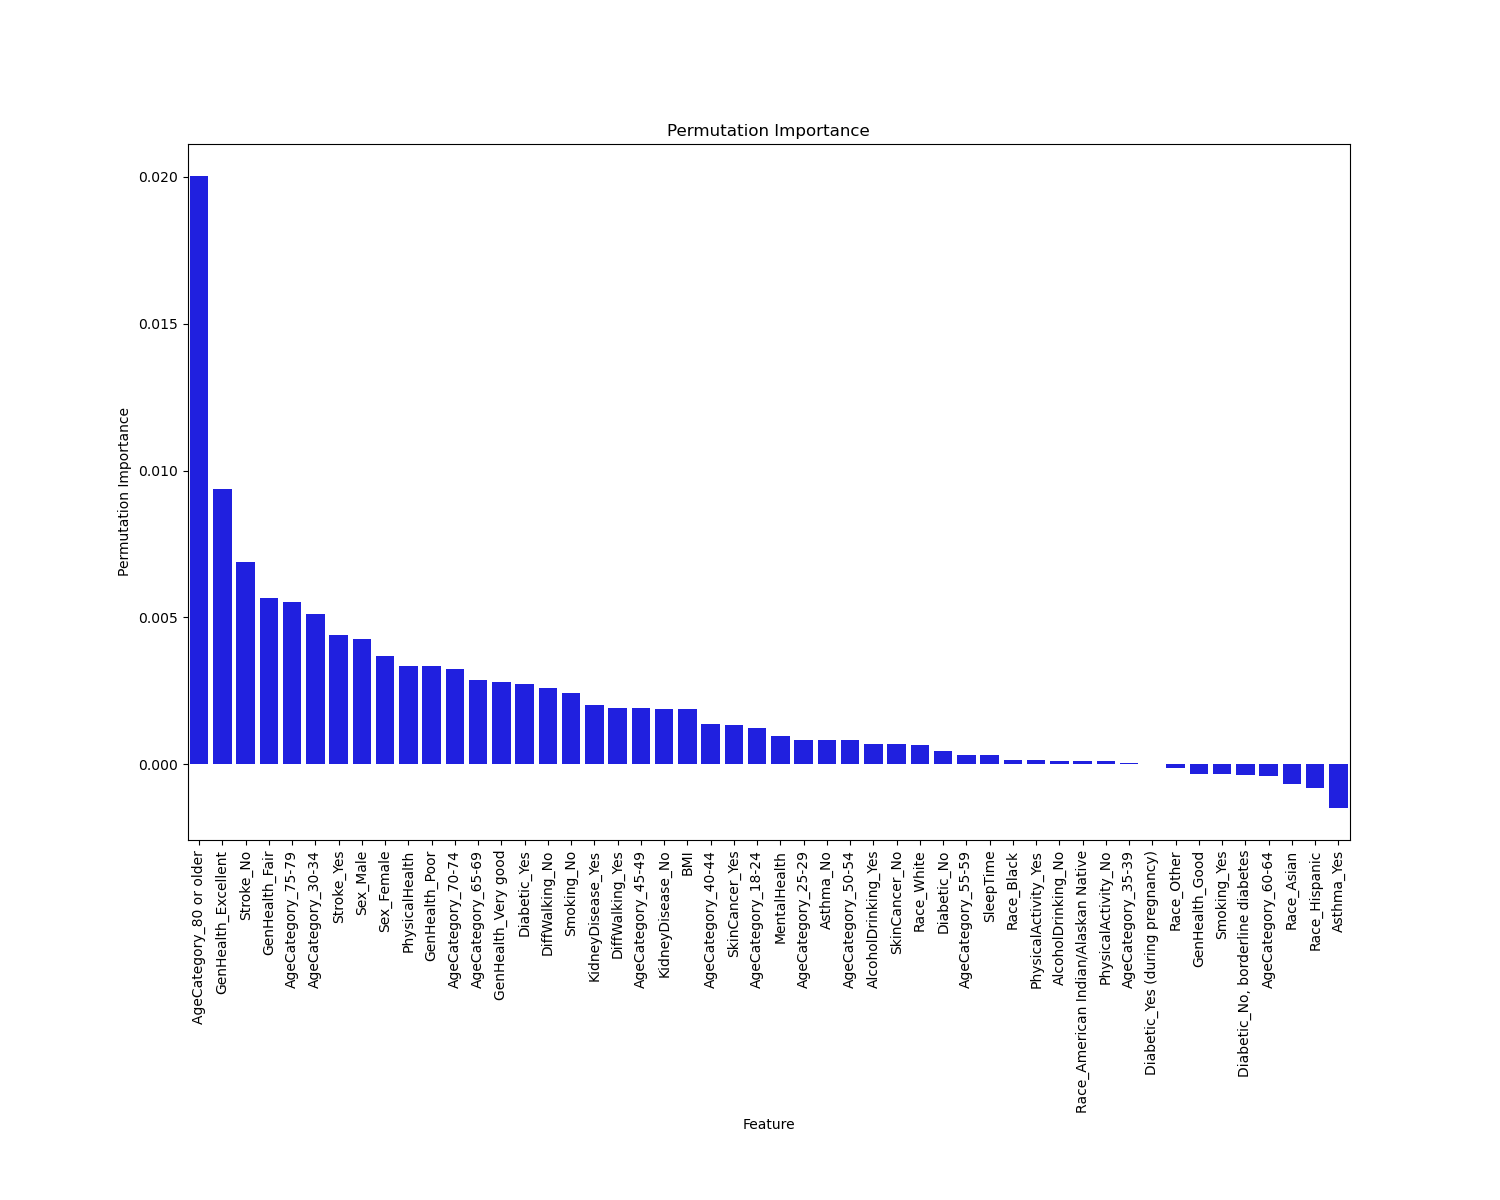

Source data for this figure (header and first rows):
, Permutation Importance
AgeCategory_80 or older, 0.02005
GenHealth_Excellent, 0.009361
Stroke_No, 0.006895
GenHealth_Fair, 0.005662
AgeCategory_75-79, 0.005525
AgeCategory_30-34, 0.005114
Stroke_Yes, 0.004384
Sex_Male, 0.004247
Sex_Female, 0.003699
PhysicalHealth, 0.003333
GenHealth_Poor, 0.003333
AgeCategory_70-74, 0.003242
AgeCategory_65-69, 0.002877
GenHealth_Very good, 0.002785
Diabetic_Yes, 0.00274
DiffWalking_No, 0.002603
Smoking_No, 0.00242
KidneyDisease_Yes, 0.002009
DiffWalking_Yes, 0.001918
AgeCategory_45-49, 0.001918
KidneyDisease_No, 0.001872
BMI, 0.001872
AgeCategory_40-44, 0.00137
SkinCancer_Yes, 0.001324
AgeCategory_18-24, 0.001233
MentalHealth, 0.0009589
AgeCategory_25-29, 0.0008219
Asthma_No, 0.0008219
AgeCategory_50-54, 0.0008219
AlcoholDrinking_Yes, 0.0006849
SkinCancer_No, 0.0006849
Race_White, 0.0006393
Diabetic_No, 0.0004566
AgeCategory_55-59, 0.0003196
SleepTime, 0.0003196
Race_Black, 0.000137
PhysicalActivity_Yes, 0.000137
AlcoholDrinking_No, 9.132420091328974e-05
Race_American Indian/Alaskan Native, 9.132420091328974e-05
PhysicalActivity_No, 9.132420091328974e-05
AgeCategory_35-39, 4.566210045664487e-05
Diabetic_Yes (during pregnancy), 0.0
Race_Other, -0.000137
GenHealth_Good, -0.0003196
Smoking_Yes, -0.0003196
Diabetic_No, borderline diabetes, -0.0003653
AgeCategory_60-64, -0.000411
Race_Asian, -0.0006849
Race_Hispanic, -0.0008219
Asthma_Yes, -0.001507
